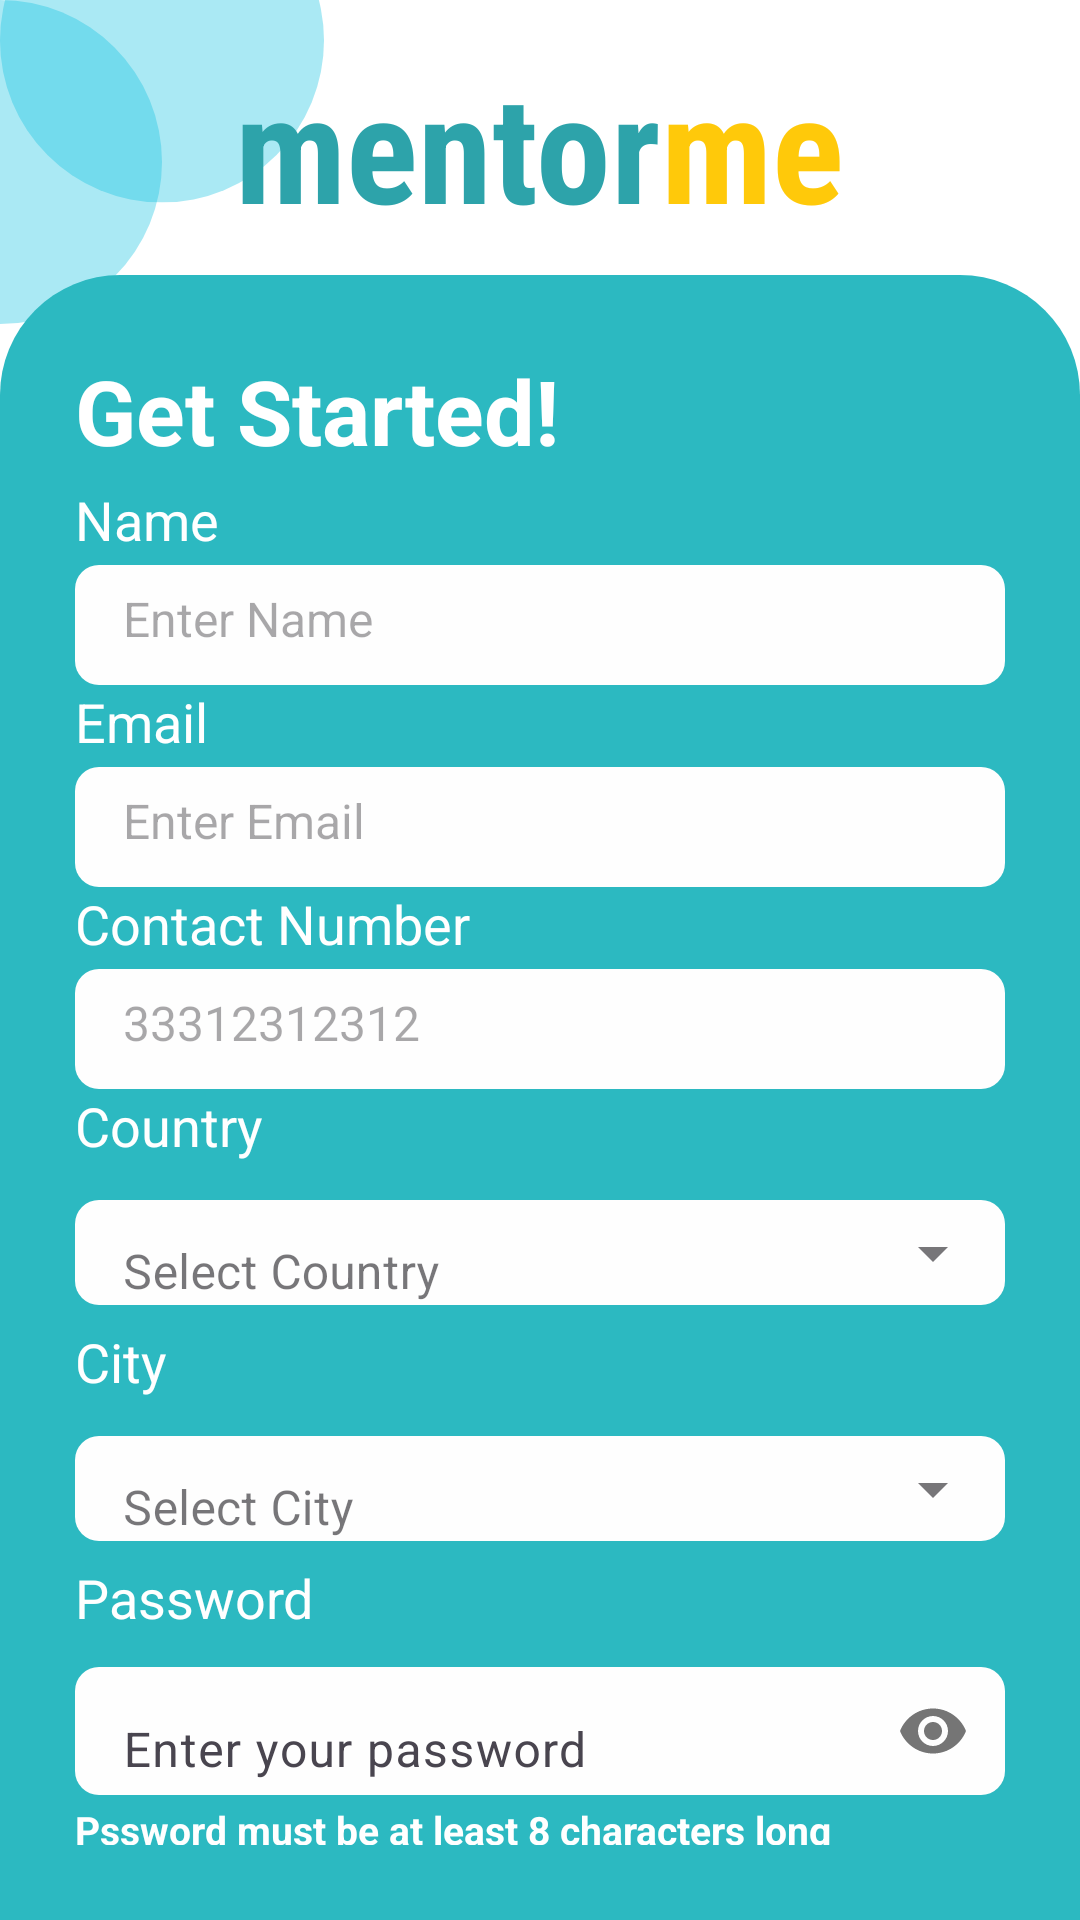

Here is an Android app screen rendered from its layout file. Give the layout XML and the strings, colors and styles it references.
<!-- AndroidManifest.xml: application theme Theme.I212502 -->
<!-- res/layout/activity_page3_create.xml -->
<?xml version="1.0" encoding="utf-8"?>
<LinearLayout xmlns:android="http://schemas.android.com/apk/res/android"
    xmlns:app="http://schemas.android.com/apk/res-auto"
    xmlns:tools="http://schemas.android.com/tools"
    android:layout_width="match_parent"
    android:layout_height="match_parent"
    android:orientation="vertical"
    android:background="@drawable/wallpaper"

    android:weightSum="7">

    <LinearLayout
        android:layout_width="match_parent"
        android:layout_height="match_parent"
        android:orientation="horizontal"
        android:layout_weight="6"
        android:gravity="center"
        android:paddingBottom="10dp">

        <TextView
            android:layout_width="wrap_content"
            android:layout_height="wrap_content"
            android:layout_gravity="bottom"
            android:fontFamily="sans-serif-condensed"
            android:text="mentor"
            android:textColor="#2DA3AA"
            android:textSize="50dp"
            android:textStyle="bold" />

        <TextView
            android:layout_width="wrap_content"
            android:layout_height="wrap_content"
            android:text="me"
            android:layout_gravity="bottom"
            android:textSize="50dp"
            android:fontFamily="sans-serif-condensed"
            android:textStyle="bold"
            android:textColor="#FFC90A"/>

    </LinearLayout>
    <LinearLayout
        android:layout_width="match_parent"
        android:layout_height="match_parent"
        android:layout_weight="1"
        android:orientation="vertical"
        android:background="@drawable/boarder"
        android:padding="25dp"
        >


        <TextView
            android:layout_width="wrap_content"
            android:layout_height="wrap_content"
            android:text="Get Started!"
            android:paddingBottom="4dp"
            android:textSize="30sp"
            android:textStyle="bold"
            android:textColor="@color/white"/>
        <TextView
            android:layout_width="wrap_content"
            android:layout_height="wrap_content"
            android:text="Name"
            android:paddingBottom="3dp"
            android:textSize="18sp"
            android:textColor="@color/white"/>
        <EditText
            android:id="@+id/name"
            android:layout_width="match_parent"
            android:layout_height="wrap_content"
            android:background="@drawable/text_boarder"
            android:hint="Enter Name"

            android:inputType="text"
            android:minHeight="40dp"
            android:paddingLeft="16dp"
            android:paddingBottom="4dp"
            android:textSize="16sp" />
        <TextView
            android:layout_width="wrap_content"
            android:layout_height="wrap_content"
            android:text="Email"
            android:paddingBottom="3dp"

            android:textSize="18sp"
            android:textColor="@color/white"/>
        <EditText
            android:id="@+id/email"
            android:layout_width="match_parent"
            android:layout_height="wrap_content"
            android:background="@drawable/text_boarder"
            android:hint="Enter Email"

            android:inputType="textEmailAddress"
            android:minHeight="40dp"
            android:paddingLeft="16dp"
            android:paddingBottom="4dp"
            android:textSize="16sp" />

        <TextView
            android:layout_width="wrap_content"
            android:layout_height="wrap_content"
            android:text="Contact Number"
            android:paddingBottom="3dp"
            android:textSize="18sp"
            android:textColor="@color/white"/>
        <EditText
            android:id="@+id/num"
            android:layout_width="match_parent"
            android:layout_height="wrap_content"
            android:background="@drawable/text_boarder"
            android:hint="33312312312"

            android:inputType="number"
            android:minHeight="40dp"
            android:paddingLeft="16dp"
            android:paddingBottom="4dp"
            android:textSize="16sp" />

        <TextView
            android:layout_width="wrap_content"
            android:layout_height="wrap_content"
            android:text="Country"
            android:paddingBottom="1dp"
            android:textSize="18sp"
            android:textColor="@color/white"/>
        <com.google.android.material.textfield.TextInputLayout
            android:layout_width="match_parent"
            android:layout_height="wrap_content"
            style="@style/Widget.MaterialComponents.TextInputLayout.OutlinedBox.ExposedDropdownMenu">
            <AutoCompleteTextView
                android:id="@+id/coutry"
                android:layout_width="match_parent"
                android:layout_height="wrap_content"
                android:background="@drawable/text_boarder"
                android:hint="Select Country"

                android:minHeight="30dp"
                android:maxHeight="35dp"
                android:paddingLeft="16dp"
                android:paddingBottom="4dp"
                android:textSize="16sp" />
        </com.google.android.material.textfield.TextInputLayout>

        <TextView
            android:layout_width="wrap_content"
            android:layout_height="wrap_content"
            android:text="City"
            android:paddingBottom="1dp"
            android:textSize="18sp"
            android:textColor="@color/white"/>
        <com.google.android.material.textfield.TextInputLayout
            android:layout_width="match_parent"
            android:layout_height="wrap_content"
            style="@style/Widget.MaterialComponents.TextInputLayout.OutlinedBox.ExposedDropdownMenu">
            <AutoCompleteTextView
                android:id="@+id/cityy"
                android:layout_width="match_parent"
                android:layout_height="wrap_content"
                android:background="@drawable/text_boarder"
                android:hint="Select City"

                android:minHeight="30dp"
                android:maxHeight="35dp"
                android:paddingLeft="16dp"
                android:paddingBottom="4dp"
                android:textSize="16sp" />
        </com.google.android.material.textfield.TextInputLayout>


        <TextView
            android:layout_width="wrap_content"
            android:layout_height="wrap_content"
            android:text="Password"
            android:paddingBottom="3dp"

            android:textSize="18sp"
            android:textColor="@color/white"/>
        <com.google.android.material.textfield.TextInputLayout
            android:layout_width="match_parent"
            android:layout_height="wrap_content"
            app:passwordToggleEnabled="true">
        <EditText
            android:id="@+id/pass"
            android:layout_width="match_parent"
            android:layout_height="wrap_content"
            android:background="@drawable/text_boarder"
            android:hint="Enter your password"
            android:inputType="textPassword"
            android:minHeight="40dp"

            android:paddingStart="16dp"
            android:paddingBottom="4dp"
            android:textSize="16sp" /></com.google.android.material.textfield.TextInputLayout>

        <TextView android:id="@+id/forget"
            android:layout_width="wrap_content"
            android:layout_height="wrap_content"
            android:text="Pssword must be at least 8 characters long"
            android:clickable="true"
            android:textStyle="bold"


            android:textSize="13sp"
            android:textColor="@color/white"
            android:linksClickable="true"
            />
        <Button android:id="@+id/create"
            android:layout_width="wrap_content"
            android:layout_height="wrap_content"

            android:background="@drawable/text_boarder"

            android:text="Sign Up"
            android:paddingStart="35sp"
            android:paddingEnd="35sp"
            android:layout_marginTop="3sp"
          android:layout_marginBottom="3sp"
            android:layout_gravity="center"
            />

        <LinearLayout
            android:layout_width="match_parent"
            android:layout_height="match_parent"
            android:gravity="center"
            android:orientation="horizontal"

            >

            <TextView
                android:layout_width="wrap_content"
                android:layout_height="wrap_content"
                android:layout_gravity="top"

                android:text="Already have an accout? "
                android:textColor="@color/white"

                android:textSize="13sp"
                android:textStyle="bold"

                />

            <TextView
                android:id="@+id/loginC"
                android:layout_width="wrap_content"
                android:layout_height="wrap_content"

                android:layout_gravity="top"

                android:clickable="true"
                android:linksClickable="true"
                android:minWidth="48dp"
                android:minHeight="48dp"
                android:text="Log in"
                android:textColor="#054867"
                android:textSize="13sp"
                android:textStyle="bold" />


        </LinearLayout>
    </LinearLayout>
</LinearLayout>
<!-- resources referenced by this layout -->
<resources>
  <color name="white">#FFFFFFFF</color>
  <!-- drawable boarder (drawable) -->
  <?xml version="1.0" encoding="utf-8"?>
  <shape xmlns:android="http://schemas.android.com/apk/res/android">
      <solid android:color="#2CB9C1"></solid>
      <corners android:topRightRadius="40dp"
          android:topLeftRadius="40dp"/>
  </shape>
  <!-- drawable text_boarder (drawable) -->
  <?xml version="1.0" encoding="utf-8"?>
  <shape xmlns:android="http://schemas.android.com/apk/res/android">
      <solid android:color="#FEFEFE"></solid>
      <corners android:radius="8dp"/>
  </shape>
  <!-- drawable wallpaper: png bitmap (drawable, 20256 bytes) -->
  <style name="Theme.I212502" parent="Base.Theme.I212502" />
  <style name="Base.Theme.I212502" parent="Theme.Material3.DayNight.NoActionBar">
          
          
      </style>
</resources>
